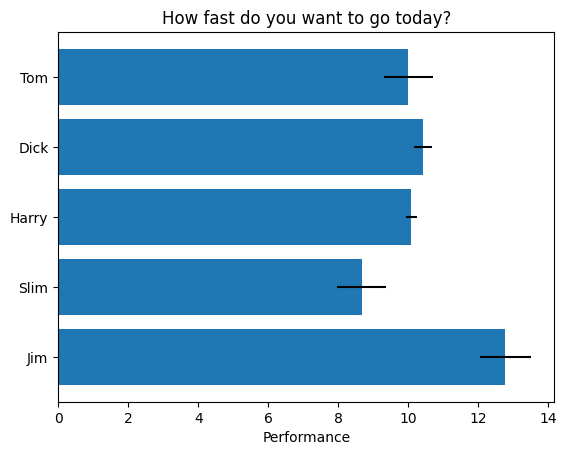

This chart was generated by the following Python code:
import matplotlib
import numpy as np
import matplotlib.pyplot as plt
import random


def circle_plt(dna_stack):
    labels = list()
    sizes = list()

    fig1, ax1 = plt.subplots()
    ax1.pie(sizes, explode=None, labels=labels, autopct='%1.1f%%',
            shadow=False, startangle=random.randint(0, 360))
    ax1.axis('equal')  # Equal aspect ratio ensures that pie is drawn as a circle.

    plt.show()


def horizon_bar_plt(dna_stack):
    # Fixing random state for reproducibility
    np.random.seed(19680801)

    plt.rcdefaults()
    fig, ax = plt.subplots()

    # Example data
    people = ('Tom', 'Dick', 'Harry', 'Slim', 'Jim')
    y_pos = np.arange(len(people))  # np.arange(x) = [0, 1, 2 ... x-1]
    performance = 3 + 10 * np.random.rand(len(people))
    error = np.random.rand(len(people))

    ax.barh(y_pos, performance, xerr=error, align='center')
    ax.set_yticks(y_pos)
    ax.set_yticklabels(people)
    ax.invert_yaxis()  # labels read top-to-bottom
    ax.set_xlabel('Performance')
    ax.set_title('How fast do you want to go today?')

    plt.show()


def linear_plt(dna_stack):
    fig, ax = plt.subplots()


if __name__ == '__main__':
    # Formatting data to plotter
    '''
    a = ['GACCGGCCTAG', 'GATCCGGGC', 'GACC', 'GGCCTAGGATCC', 'GGGC', 'GACC', 'GGCCTAG', 'GATCC', 'GGGC']
    times = [1, 3, 5, 2, 4]
    circle_plt(a)
    '''
    horizon_bar_plt(None)
